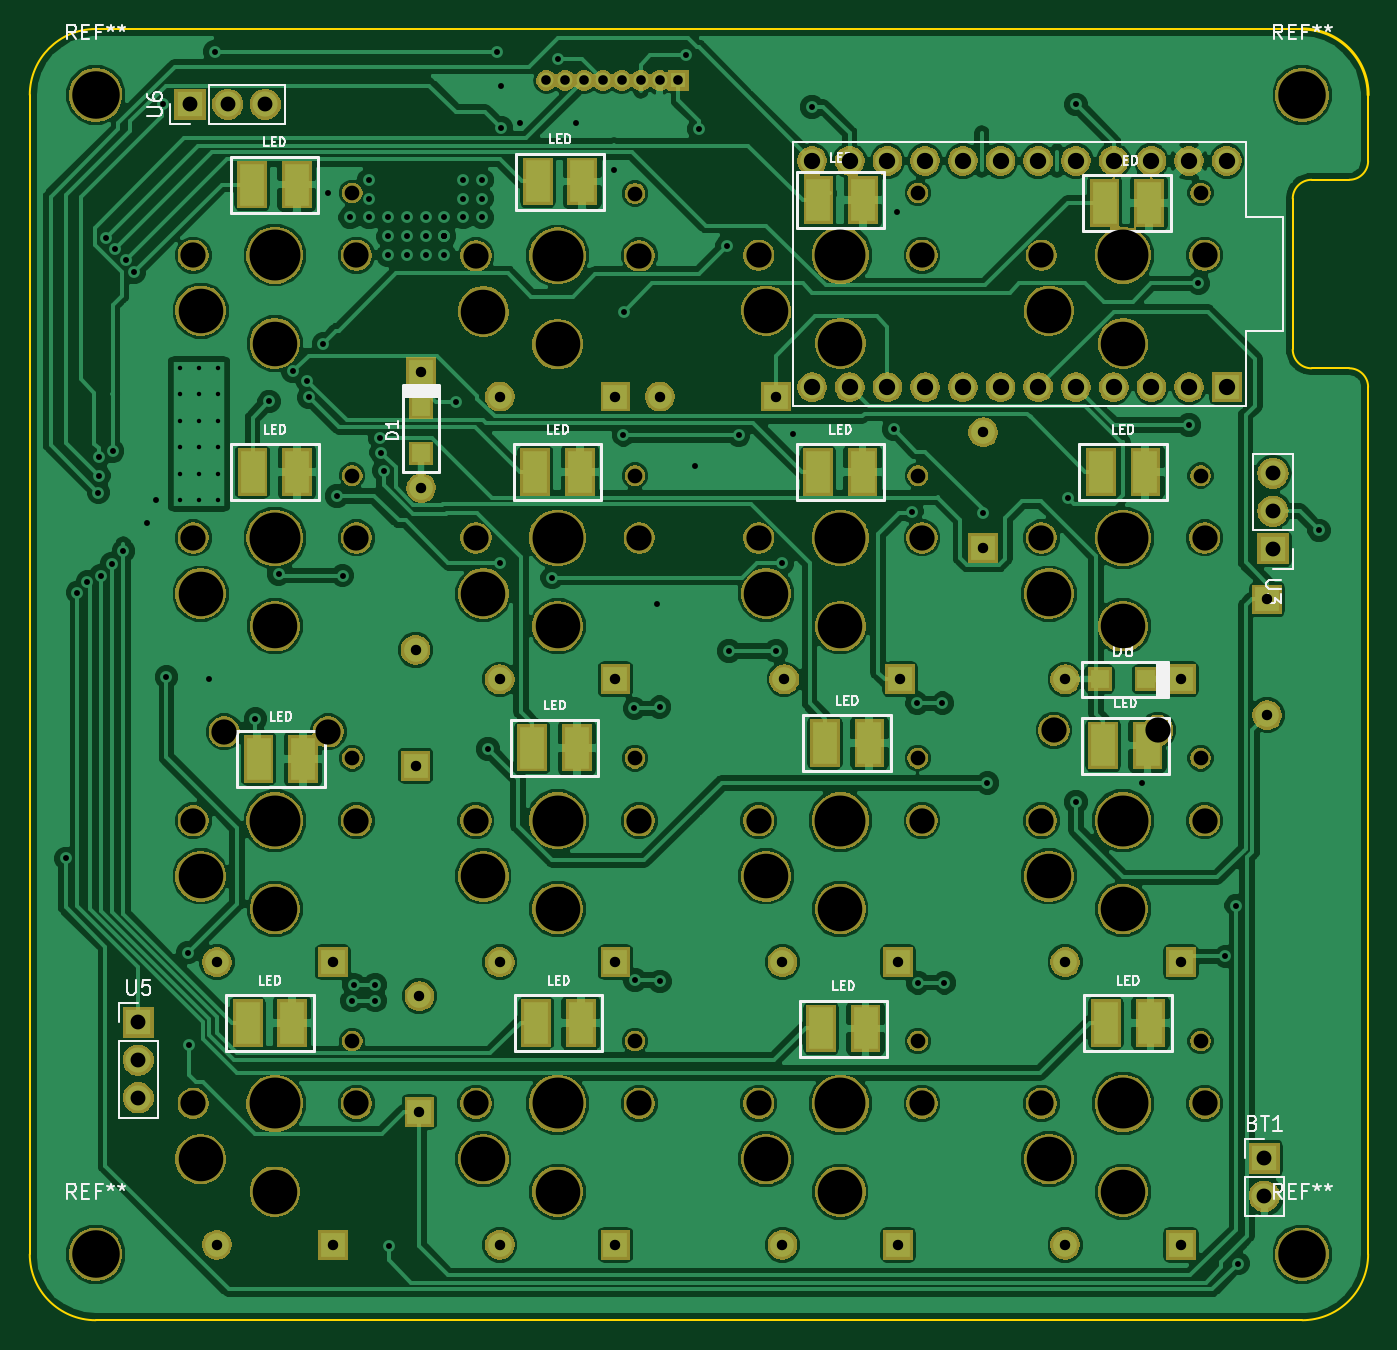
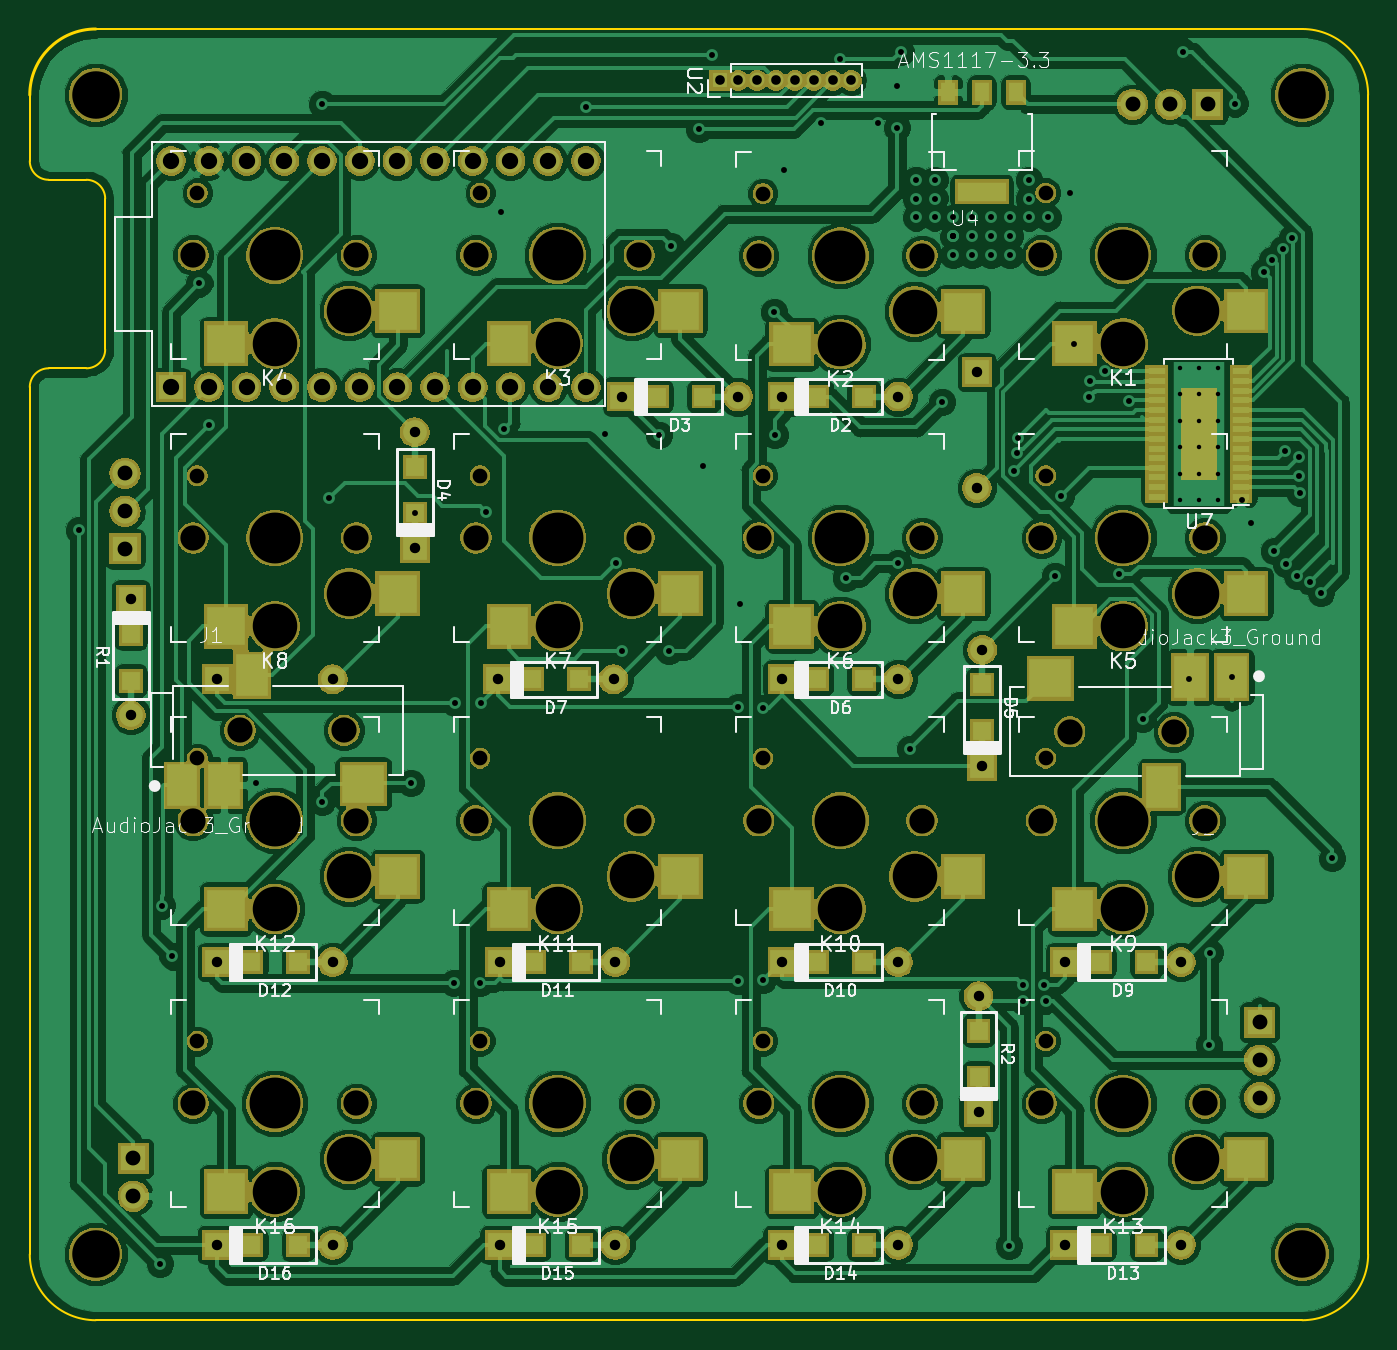
Circuit board: 11 layer files. Board 90.2 x 87.0 mm.
- bottom_copper: arrowPad-B.Cu.gbr (246362 bytes)
- bottom_mask: arrowPad-B.Mask.gbr (212464 bytes)
- paste: arrowPad-B.Paste.gbr (4695 bytes)
- bottom_silk: arrowPad-B.SilkS.gbr (53457 bytes)
- outline: arrowPad-Edge.Cuts.gbr (1543 bytes)
- top_copper: arrowPad-F.Cu.gbr (250454 bytes)
- top_mask: arrowPad-F.Mask.gbr (186910 bytes)
- paste: arrowPad-F.Paste.gbr (2039 bytes)
- top_silk: arrowPad-F.SilkS.gbr (24663 bytes)
- drill: arrowPad-NPTH.drl (1698 bytes)
- drill: arrowPad-PTH.drl (3114 bytes)

=== bottom_copper: arrowPad-B.Cu.gbr (246362 bytes, source omitted) ===
=== bottom_mask: arrowPad-B.Mask.gbr (212464 bytes, source omitted) ===
=== paste: arrowPad-B.Paste.gbr ===
G04 #@! TF.GenerationSoftware,KiCad,Pcbnew,(5.0.0-3-g5ebb6b6)*
G04 #@! TF.CreationDate,2019-04-29T08:54:36-07:00*
G04 #@! TF.ProjectId,arrowPad,6172726F775061642E6B696361645F70,rev?*
G04 #@! TF.SameCoordinates,Original*
G04 #@! TF.FileFunction,Paste,Bot*
G04 #@! TF.FilePolarity,Positive*
%FSLAX46Y46*%
G04 Gerber Fmt 4.6, Leading zero omitted, Abs format (unit mm)*
G04 Created by KiCad (PCBNEW (5.0.0-3-g5ebb6b6)) date Monday, April 29, 2019 at 08:54:36 AM*
%MOMM*%
%LPD*%
G01*
G04 APERTURE LIST*
%ADD10R,1.200000X1.200000*%
%ADD11R,2.600000X2.600000*%
%ADD12R,0.930000X1.310000*%
%ADD13R,3.240000X1.310000*%
%ADD14R,1.100000X0.400000*%
%ADD15R,0.900000X1.400000*%
%ADD16R,2.200000X2.800000*%
%ADD17R,2.800000X2.600000*%
%ADD18R,2.000000X2.800000*%
G04 APERTURE END LIST*
D10*
G04 #@! TO.C,D2*
X151435000Y-74295000D03*
X148285000Y-74295000D03*
G04 #@! TD*
G04 #@! TO.C,D3*
X159080000Y-74295000D03*
X162230000Y-74295000D03*
G04 #@! TD*
G04 #@! TO.C,D4*
X178536600Y-82169200D03*
X178536600Y-79019200D03*
G04 #@! TD*
G04 #@! TO.C,D5*
X140296900Y-93687700D03*
X140296900Y-96837700D03*
G04 #@! TD*
G04 #@! TO.C,D6*
X151435000Y-93345000D03*
X148285000Y-93345000D03*
G04 #@! TD*
G04 #@! TO.C,D7*
X167462000Y-93345000D03*
X170612000Y-93345000D03*
G04 #@! TD*
G04 #@! TO.C,D9*
X129235000Y-112395000D03*
X132385000Y-112395000D03*
G04 #@! TD*
D11*
G04 #@! TO.C,K1*
X122535000Y-68520000D03*
X134085000Y-70720000D03*
G04 #@! TD*
G04 #@! TO.C,K2*
X153135000Y-70764000D03*
X141585000Y-68564000D03*
G04 #@! TD*
G04 #@! TO.C,K3*
X160635000Y-68520000D03*
X172185000Y-70720000D03*
G04 #@! TD*
G04 #@! TO.C,K4*
X191235000Y-70720000D03*
X179685000Y-68520000D03*
G04 #@! TD*
G04 #@! TO.C,K5*
X122535000Y-87570000D03*
X134085000Y-89770000D03*
G04 #@! TD*
G04 #@! TO.C,K6*
X153135000Y-89770000D03*
X141585000Y-87570000D03*
G04 #@! TD*
G04 #@! TO.C,K7*
X160635000Y-87570000D03*
X172185000Y-89770000D03*
G04 #@! TD*
G04 #@! TO.C,K8*
X191235000Y-89770000D03*
X179685000Y-87570000D03*
G04 #@! TD*
G04 #@! TO.C,K9*
X122535000Y-106620000D03*
X134085000Y-108820000D03*
G04 #@! TD*
D12*
G04 #@! TO.C,U4*
X142625000Y-53805000D03*
X140335000Y-53805000D03*
X138045000Y-53805000D03*
D13*
X140335000Y-60495000D03*
G04 #@! TD*
D10*
G04 #@! TO.C,D10*
X148285000Y-112395000D03*
X151435000Y-112395000D03*
G04 #@! TD*
G04 #@! TO.C,D11*
X170485000Y-112395000D03*
X167335000Y-112395000D03*
G04 #@! TD*
G04 #@! TO.C,D12*
X186385000Y-112395000D03*
X189535000Y-112395000D03*
G04 #@! TD*
G04 #@! TO.C,D13*
X132385000Y-131445000D03*
X129235000Y-131445000D03*
G04 #@! TD*
G04 #@! TO.C,D14*
X148285000Y-131445000D03*
X151435000Y-131445000D03*
G04 #@! TD*
G04 #@! TO.C,D15*
X170485000Y-131445000D03*
X167335000Y-131445000D03*
G04 #@! TD*
G04 #@! TO.C,D16*
X186385000Y-131445000D03*
X189535000Y-131445000D03*
G04 #@! TD*
D11*
G04 #@! TO.C,K10*
X153135000Y-108820000D03*
X141585000Y-106620000D03*
G04 #@! TD*
G04 #@! TO.C,K11*
X160635000Y-106620000D03*
X172185000Y-108820000D03*
G04 #@! TD*
G04 #@! TO.C,K12*
X179685000Y-106620000D03*
X191235000Y-108820000D03*
G04 #@! TD*
G04 #@! TO.C,K13*
X134085000Y-127870000D03*
X122535000Y-125670000D03*
G04 #@! TD*
G04 #@! TO.C,K14*
X141585000Y-125670000D03*
X153135000Y-127870000D03*
G04 #@! TD*
G04 #@! TO.C,K15*
X172185000Y-127870000D03*
X160635000Y-125670000D03*
G04 #@! TD*
G04 #@! TO.C,K16*
X179685000Y-125670000D03*
X191235000Y-127870000D03*
G04 #@! TD*
D10*
G04 #@! TO.C,R1*
X197662800Y-93434100D03*
X197662800Y-90284100D03*
G04 #@! TD*
G04 #@! TO.C,R2*
X140550900Y-120167600D03*
X140550900Y-117017600D03*
G04 #@! TD*
D14*
G04 #@! TO.C,U7*
X122854600Y-81047300D03*
X122854600Y-80397300D03*
X122854600Y-79747300D03*
X122854600Y-79097300D03*
X122854600Y-78447300D03*
X122854600Y-77797300D03*
X122854600Y-77147300D03*
X122854600Y-76497300D03*
X122854600Y-75847300D03*
X122854600Y-75197300D03*
X122854600Y-74547300D03*
X122854600Y-73897300D03*
X122854600Y-73247300D03*
X122854600Y-72597300D03*
X128554600Y-72597300D03*
X128554600Y-73247300D03*
X128554600Y-73897300D03*
X128554600Y-74547300D03*
X128554600Y-75197300D03*
X128554600Y-75847300D03*
X128554600Y-76497300D03*
X128554600Y-77147300D03*
X128554600Y-77797300D03*
X128554600Y-78447300D03*
X128554600Y-79097300D03*
X128554600Y-79747300D03*
X128554600Y-80397300D03*
X128554600Y-81047300D03*
D15*
X125104600Y-78602300D03*
X126304600Y-78602300D03*
X126304600Y-76822300D03*
X125104600Y-76822300D03*
X126304600Y-75042300D03*
X125104600Y-75042300D03*
G04 #@! TD*
D16*
G04 #@! TO.C,J1*
X191401700Y-100482400D03*
X189501700Y-93082400D03*
D17*
X182001700Y-100382400D03*
D18*
X194201700Y-100482400D03*
G04 #@! TD*
G04 #@! TO.C,J2*
X123504100Y-93188300D03*
D17*
X135704100Y-93288300D03*
D16*
X128204100Y-100588300D03*
X126304100Y-93188300D03*
G04 #@! TD*
M02*

=== bottom_silk: arrowPad-B.SilkS.gbr (53457 bytes, source omitted) ===
=== outline: arrowPad-Edge.Cuts.gbr ===
G04 #@! TF.GenerationSoftware,KiCad,Pcbnew,(5.0.0-3-g5ebb6b6)*
G04 #@! TF.CreationDate,2019-04-29T08:54:36-07:00*
G04 #@! TF.ProjectId,arrowPad,6172726F775061642E6B696361645F70,rev?*
G04 #@! TF.SameCoordinates,Original*
G04 #@! TF.FileFunction,Profile,NP*
%FSLAX46Y46*%
G04 Gerber Fmt 4.6, Leading zero omitted, Abs format (unit mm)*
G04 Created by KiCad (PCBNEW (5.0.0-3-g5ebb6b6)) date Monday, April 29, 2019 at 08:54:36 AM*
%MOMM*%
%LPD*%
G01*
G04 APERTURE LIST*
%ADD10C,0.150000*%
%ADD11C,0.200000*%
G04 APERTURE END LIST*
D10*
X203200000Y-72390000D02*
G75*
G02X204470000Y-73660000I0J-1270000D01*
G01*
X200660000Y-72390000D02*
G75*
G02X199390000Y-71120000I0J1270000D01*
G01*
X199390000Y-60960000D02*
G75*
G02X200660000Y-59690000I1270000J0D01*
G01*
X204470000Y-58420000D02*
G75*
G02X203200000Y-59690000I-1270000J0D01*
G01*
X204470000Y-132080000D02*
G75*
G02X200025000Y-136525000I-4445000J0D01*
G01*
X118745000Y-136525000D02*
G75*
G02X114300000Y-132080000I0J4445000D01*
G01*
X114300000Y-53975000D02*
G75*
G02X118745000Y-49530000I4445000J0D01*
G01*
D11*
X200025000Y-49530000D02*
G75*
G02X204470000Y-53975000I0J-4445000D01*
G01*
D10*
X200025000Y-136525000D02*
X118745000Y-136525000D01*
X204470000Y-73660000D02*
X204470000Y-132080000D01*
X200660000Y-72390000D02*
X203200000Y-72390000D01*
X199390000Y-60960000D02*
X199390000Y-71120000D01*
X203200000Y-59690000D02*
X200660000Y-59690000D01*
X204470000Y-53975000D02*
X204470000Y-58420000D01*
X118745000Y-49530000D02*
X200025000Y-49530000D01*
X114300000Y-132080000D02*
X114300000Y-53975000D01*
M02*

=== top_copper: arrowPad-F.Cu.gbr (250454 bytes, source omitted) ===
=== top_mask: arrowPad-F.Mask.gbr (186910 bytes, source omitted) ===
=== paste: arrowPad-F.Paste.gbr ===
G04 #@! TF.GenerationSoftware,KiCad,Pcbnew,(5.0.0-3-g5ebb6b6)*
G04 #@! TF.CreationDate,2019-04-29T08:54:36-07:00*
G04 #@! TF.ProjectId,arrowPad,6172726F775061642E6B696361645F70,rev?*
G04 #@! TF.SameCoordinates,Original*
G04 #@! TF.FileFunction,Paste,Top*
G04 #@! TF.FilePolarity,Positive*
%FSLAX46Y46*%
G04 Gerber Fmt 4.6, Leading zero omitted, Abs format (unit mm)*
G04 Created by KiCad (PCBNEW (5.0.0-3-g5ebb6b6)) date Monday, April 29, 2019 at 08:54:36 AM*
%MOMM*%
%LPD*%
G01*
G04 APERTURE LIST*
%ADD10R,1.200000X1.200000*%
%ADD11R,1.600000X2.800000*%
G04 APERTURE END LIST*
D10*
G04 #@! TO.C,D8*
X189535000Y-93345000D03*
X186385000Y-93345000D03*
G04 #@! TD*
G04 #@! TO.C,D1*
X140665200Y-78130600D03*
X140665200Y-74980600D03*
G04 #@! TD*
D11*
G04 #@! TO.C,D20*
X132716400Y-98704400D03*
X129716400Y-98704400D03*
G04 #@! TD*
G04 #@! TO.C,D21*
X148156800Y-97955100D03*
X151156800Y-97955100D03*
G04 #@! TD*
G04 #@! TO.C,D22*
X170867200Y-97637600D03*
X167867200Y-97637600D03*
G04 #@! TD*
G04 #@! TO.C,D23*
X186612400Y-97802700D03*
X189612400Y-97802700D03*
G04 #@! TD*
G04 #@! TO.C,D24*
X132310000Y-79375000D03*
X129310000Y-79375000D03*
G04 #@! TD*
G04 #@! TO.C,D25*
X148360000Y-79375000D03*
X151360000Y-79375000D03*
G04 #@! TD*
G04 #@! TO.C,D26*
X170410000Y-79375000D03*
X167410000Y-79375000D03*
G04 #@! TD*
G04 #@! TO.C,D27*
X186460000Y-79375000D03*
X189460000Y-79375000D03*
G04 #@! TD*
G04 #@! TO.C,D28*
X132284600Y-60007500D03*
X129284600Y-60007500D03*
G04 #@! TD*
G04 #@! TO.C,D29*
X148525100Y-59804300D03*
X151525100Y-59804300D03*
G04 #@! TD*
G04 #@! TO.C,D30*
X189714000Y-61252100D03*
X186714000Y-61252100D03*
G04 #@! TD*
G04 #@! TO.C,D31*
X167435400Y-61048900D03*
X170435400Y-61048900D03*
G04 #@! TD*
G04 #@! TO.C,D32*
X189802900Y-116497100D03*
X186802900Y-116497100D03*
G04 #@! TD*
G04 #@! TO.C,D33*
X167613200Y-116865400D03*
X170613200Y-116865400D03*
G04 #@! TD*
G04 #@! TO.C,D34*
X151423500Y-116497100D03*
X148423500Y-116497100D03*
G04 #@! TD*
G04 #@! TO.C,D35*
X128979800Y-116497100D03*
X131979800Y-116497100D03*
G04 #@! TD*
M02*

=== top_silk: arrowPad-F.SilkS.gbr (24663 bytes, source omitted) ===
=== drill: arrowPad-NPTH.drl ===
M48
;DRILL file {KiCad (5.0.0-3-g5ebb6b6)} date Monday, April 29, 2019 at 08:54:41 AM
;FORMAT={-:-/ absolute / inch / decimal}
FMAT,2
INCH,TZ
T1C0.0390
T2C0.0669
T3C0.0670
T4C0.1181
T5C0.1260
T6C0.1350
%
G90
G05
M72
T1
X7.6055Y-2.3846
X6.1055Y-4.6346
X6.1055Y-2.3864
X6.8555Y-3.1346
X5.3555Y-2.3846
X6.8555Y-4.6346
X7.6055Y-3.8846
X5.3555Y-3.1346
X6.1055Y-3.8846
X7.6055Y-3.1346
X6.8555Y-2.3846
X5.3555Y-4.6346
X6.1055Y-3.1346
X6.8555Y-3.8846
X5.3555Y-3.8846
X7.6055Y-4.6346
T2
X5.0159Y-3.8145
X5.2915Y-3.8145
X7.2166Y-3.8103
X7.4922Y-3.8103
T3
X6.4335Y-4.8
X6.8665Y-4.8
X7.1835Y-4.05
X7.6165Y-4.05
X4.9335Y-3.3
X5.3665Y-3.3
X5.6835Y-4.05
X6.1165Y-4.05
X7.1835Y-3.3
X7.6165Y-3.3
X6.4335Y-2.55
X6.8665Y-2.55
X4.9335Y-4.8
X5.3665Y-4.8
X5.6835Y-3.3
X6.1165Y-3.3
X6.4335Y-4.05
X6.8665Y-4.05
X4.9335Y-4.05
X5.3665Y-4.05
X7.1835Y-4.8
X7.6165Y-4.8
X7.1835Y-2.55
X7.6165Y-2.55
X5.6835Y-4.8
X6.1165Y-4.8
X5.6835Y-2.5517
X6.1165Y-2.5517
X6.4335Y-3.3
X6.8665Y-3.3
X4.9335Y-2.55
X5.3665Y-2.55
T4
X7.2031Y-2.6976
X7.4Y-2.7843
X5.7031Y-4.9476
X5.9Y-5.0343
X5.7031Y-2.6994
X5.9Y-2.786
X6.4531Y-3.4476
X6.65Y-3.5343
X4.9531Y-2.6976
X5.15Y-2.7843
X6.4531Y-4.9476
X6.65Y-5.0343
X7.2031Y-4.1976
X7.4Y-4.2843
X4.9531Y-3.4476
X5.15Y-3.5343
X5.7031Y-4.1976
X5.9Y-4.2843
X7.2031Y-3.4476
X7.4Y-3.5343
X6.4531Y-2.6976
X6.65Y-2.7843
X4.9531Y-4.9476
X5.15Y-5.0343
X5.7031Y-3.4476
X5.9Y-3.5343
X6.4531Y-4.1976
X6.65Y-4.2843
X4.9531Y-4.1976
X5.15Y-4.2843
X7.2031Y-4.9476
X7.4Y-5.0343
T5
X7.875Y-5.2
X4.675Y-5.2
X7.875Y-2.125
X4.675Y-2.125
T6
X5.15Y-4.8
X5.9Y-4.8
X5.9Y-2.5517
X6.65Y-4.8
X7.4Y-4.05
X5.15Y-3.3
X5.9Y-4.05
X6.65Y-4.05
X5.15Y-4.05
X7.4Y-4.8
X7.4Y-2.55
X5.15Y-2.55
X7.4Y-3.3
X5.9Y-3.3
X6.65Y-3.3
X6.65Y-2.55
T0
M30

=== drill: arrowPad-PTH.drl ===
M48
;DRILL file {KiCad (5.0.0-3-g5ebb6b6)} date Monday, April 29, 2019 at 08:54:41 AM
;FORMAT={-:-/ absolute / inch / decimal}
FMAT,2
INCH,TZ
T1C0.0118
T2C0.0157
T3C0.0256
T4C0.0276
T5C0.0394
T6C0.0433
%
G90
G05
M72
T1
X4.8978Y-2.8493
X4.8978Y-2.9194
X4.8978Y-2.9895
X4.8978Y-3.0595
X4.8978Y-3.1296
X4.8978Y-3.1997
X4.949Y-2.8493
X4.949Y-2.9194
X4.949Y-2.9895
X4.949Y-3.0595
X4.949Y-3.1296
X4.949Y-3.1997
X5.0002Y-2.8493
X5.0002Y-2.9194
X5.0002Y-2.9895
X5.0002Y-3.0595
X5.0002Y-3.1296
X5.0002Y-3.1997
T2
X4.595Y-4.15
X4.626Y-3.4449
X4.653Y-3.4159
X4.6818Y-3.18
X4.683Y-3.135
X4.6833Y-3.0842
X4.689Y-3.4
X4.7016Y-2.5039
X4.7185Y-3.369
X4.72Y-3.07
X4.7267Y-2.5342
X4.7485Y-3.3345
X4.7543Y-2.5624
X4.777Y-2.5945
X4.81Y-3.26
X4.835Y-3.2
X4.8527Y-2.1477
X4.8624Y-3.6688
X4.92Y-4.4
X4.9213Y-4.6457
X4.975Y-3.675
X4.99Y-2.01
X5.0984Y-3.7795
X5.135Y-2.9379
X5.16Y-3.3967
X5.1985Y-2.8575
X5.2365Y-2.883
X5.2404Y-2.9273
X5.2789Y-2.7843
X5.29Y-2.385
X5.315Y-3.189
X5.33Y-3.4
X5.35Y-2.45
X5.3543Y-4.5276
X5.3593Y-4.4855
X5.4Y-2.35
X5.4Y-2.4
X5.4Y-2.45
X5.4164Y-4.4855
X5.4164Y-4.5276
X5.4285Y-3.0347
X5.4322Y-3.0739
X5.4395Y-3.1215
X5.45Y-2.45
X5.45Y-2.5
X5.45Y-2.55
X5.4528Y-5.1772
X5.5Y-2.45
X5.5Y-2.5
X5.5Y-2.55
X5.55Y-2.45
X5.55Y-2.5
X5.55Y-2.55
X5.6Y-2.45
X5.6Y-2.5
X5.6Y-2.5
X5.6Y-2.5
X5.6Y-2.55
X5.631Y-2.94
X5.65Y-2.35
X5.65Y-2.4
X5.65Y-2.45
X5.7Y-2.35
X5.7Y-2.4
X5.7Y-2.45
X5.715Y-3.86
X5.74Y-2.01
X5.748Y-3.3661
X5.75Y-2.1
X5.75Y-2.2115
X5.8Y-2.2
X5.8858Y-3.4055
X5.9Y-2.03
X5.95Y-2.2
X6.05Y-2.325
X6.0745Y-3.0265
X6.075Y-2.7
X6.104Y-3.752
X6.1055Y-4.473
X6.165Y-3.475
X6.1705Y-3.749
X6.1715Y-4.476
X6.24Y-2.02
X6.265Y-3.11
X6.275Y-2.215
X6.35Y-2.525
X6.355Y-3.6
X6.3805Y-3.0275
X6.48Y-3.6
X6.4961Y-3.3661
X6.525Y-3.025
X6.5748Y-2.1565
X6.7913Y-3.0118
X6.8Y-2.435
X6.84Y-3.23
X6.854Y-3.7385
X6.8555Y-4.48
X6.921Y-3.7385
X6.926Y-4.48
X7.029Y-3.235
X7.04Y-3.95
X7.255Y-3.195
X7.275Y-2.15
X7.275Y-4.
X7.45Y-3.95
X7.575Y-3.
X7.6Y-2.625
X7.6715Y-4.41
X7.7Y-4.275
X7.7049Y-5.2249
X7.9203Y-3.28
T3
X5.8705Y-2.0866
X5.9205Y-2.0866
X5.9705Y-2.0866
X6.0205Y-2.0866
X6.0705Y-2.0866
X6.1205Y-2.0866
X6.1705Y-2.0866
X6.2205Y-2.0866
T4
X5.7465Y-5.175
X6.0535Y-5.175
X7.029Y-3.0195
X7.029Y-3.3265
X7.2465Y-5.175
X7.5535Y-5.175
X5.7465Y-3.675
X6.0535Y-3.675
X5.7465Y-4.425
X6.0535Y-4.425
X7.2465Y-3.675
X7.5535Y-3.675
X7.782Y-3.463
X7.782Y-3.77
X6.1715Y-2.925
X6.4785Y-2.925
X5.538Y-2.8605
X5.538Y-3.1675
X7.2465Y-4.425
X7.5535Y-4.425
X4.9965Y-5.175
X5.3035Y-5.175
X6.4965Y-4.425
X6.8035Y-4.425
X6.4965Y-5.175
X6.8035Y-5.175
X5.5235Y-3.597
X5.5235Y-3.904
X4.9965Y-4.425
X5.3035Y-4.425
X5.7465Y-2.925
X6.0535Y-2.925
X5.5335Y-4.5155
X5.5335Y-4.8225
X6.5015Y-3.675
X6.8085Y-3.675
T5
X4.788Y-4.585
X4.788Y-4.685
X4.788Y-4.785
X7.7975Y-3.129
X7.7975Y-3.229
X7.7975Y-3.329
X7.775Y-4.946
X7.775Y-5.046
X4.925Y-2.15
X5.025Y-2.15
X5.125Y-2.15
T6
X6.575Y-2.3
X6.575Y-2.9
X6.675Y-2.3
X6.675Y-2.9
X6.775Y-2.3
X6.775Y-2.9
X6.875Y-2.3
X6.875Y-2.9
X6.975Y-2.3
X6.975Y-2.9
X7.075Y-2.3
X7.075Y-2.9
X7.175Y-2.3
X7.175Y-2.9
X7.275Y-2.3
X7.275Y-2.9
X7.375Y-2.3
X7.375Y-2.9
X7.475Y-2.3
X7.475Y-2.9
X7.575Y-2.3
X7.575Y-2.9
X7.675Y-2.3
X7.675Y-2.9
T0
M30
